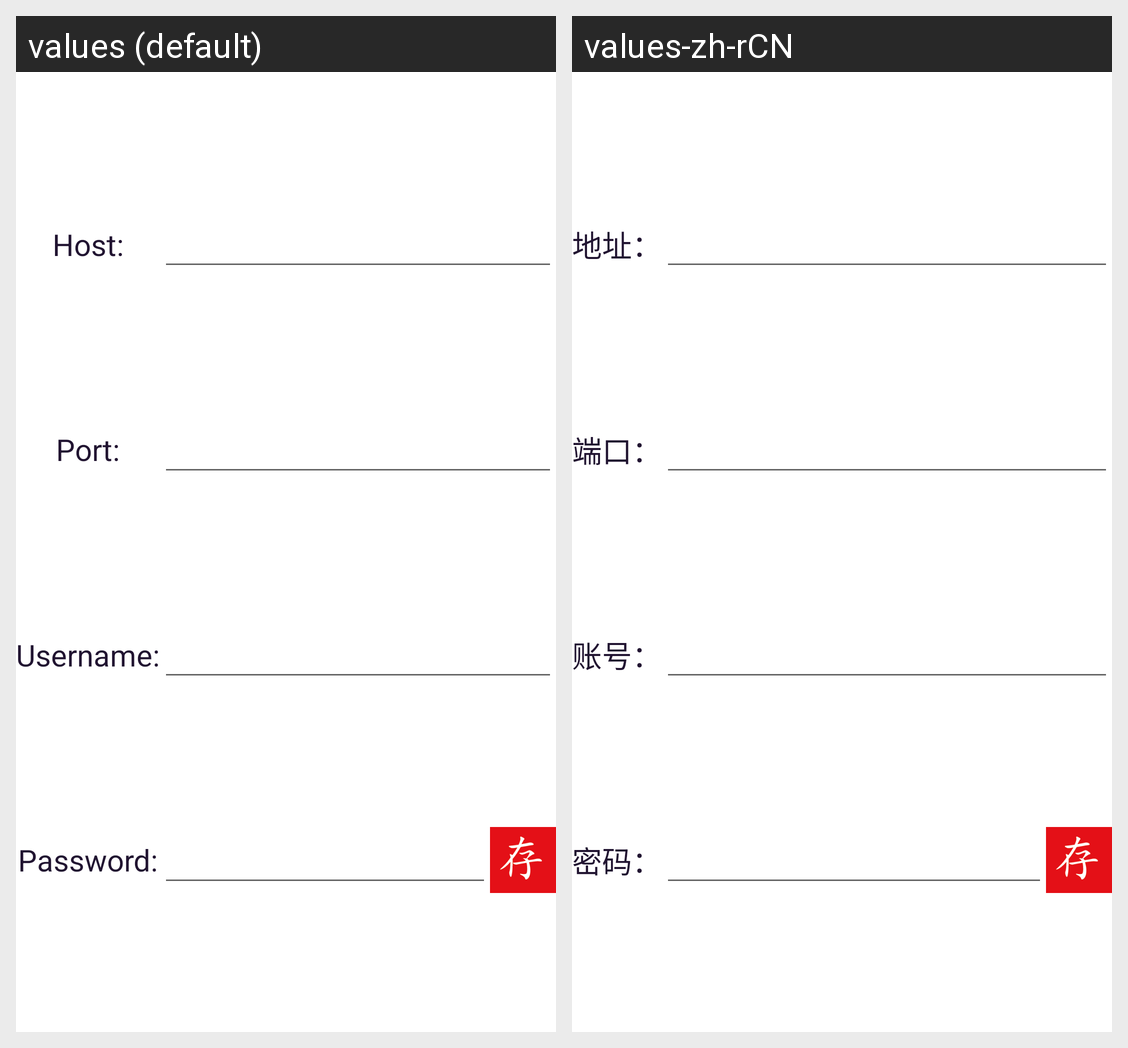

Strings drawn on this Android screen and how each of the app's shown locales translates them:
Android screen res/layout/page_file_connect_external_server.xml rendered under 2 locales, left to right: values (default), values-zh-rCN. Device: Nexus 5 (rendered at 1080×1920; each locale shown at half size, 540×960, under a caption strip naming it); theme Theme.WListClientAndroid.
Strings drawn on this screen, with the default value and each locale's value (text and hints the layout hard-codes, and strings that could not be matched under every locale, appear in the picture but are not listed):

page_file_connect_external_server_host
  values: Host:
  values-zh-rCN: 地址：

page_file_connect_external_server_port
  values: Port:
  values-zh-rCN: 端口：

page_file_connect_external_server_username
  values: Username:
  values-zh-rCN: 账号：

page_file_connect_external_server_password
  values: Password:
  values-zh-rCN: 密码：
